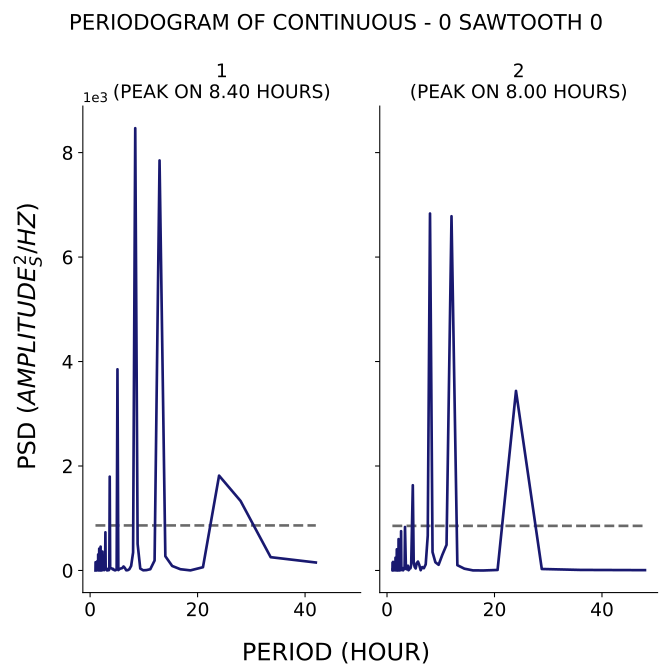

The table this chart was drawn from, first rows:
test, period, psd
1, 42.0, 152.6
1, 33.6, 254.5
1, 28.0, 1330
1, 24.0, 1816
1, 21.0, 62.34
1, 18.67, 1.983
1, 16.8, 23.86
1, 15.27, 86.21
1, 14.0, 272.7
1, 12.92, 7850
1, 12.0, 190.5
1, 11.2, 24.26
1, 10.5, 7.44
1, 9.882, 3.524
1, 9.333, 36.3
1, 8.842, 507.5
1, 8.4, 8468
1, 8.0, 345.6
1, 7.636, 87.43
1, 7.304, 24.14
1, 7.0, 5.499
1, 6.72, 4.014
1, 6.462, 49.26
1, 6.222, 76.34
1, 6.0, 46.89
1, 5.793, 41.75
1, 5.6, 34.33
1, 5.419, 22.38
1, 5.25, 7.44
1, 5.091, 3852
1, 4.941, 32.58
1, 4.8, 8.066
1, 4.667, 2.376
1, 4.541, 4.879
1, 4.421, 13.19
1, 4.308, 29.79
1, 4.2, 20.73
1, 4.098, 34.64
1, 4.0, 40.93
1, 3.907, 43.11
1, 3.818, 43.55
1, 3.733, 54.32
1, 3.652, 1796
1, 3.574, 30.37
1, 3.5, 7.44
1, 3.429, 3.73
1, 3.36, 5.761
1, 3.294, 12.72
1, 3.231, 30.35
1, 3.17, 0.6116
1, 3.111, 18.01
1, 3.055, 24.43
1, 3.0, 26.54
1, 2.947, 27.37
1, 2.897, 41.62
1, 2.847, 730.3
1, 2.8, 180.5
1, 2.754, 38.19
1, 2.71, 15.04
1, 2.667, 7.867
... 247 more rows
